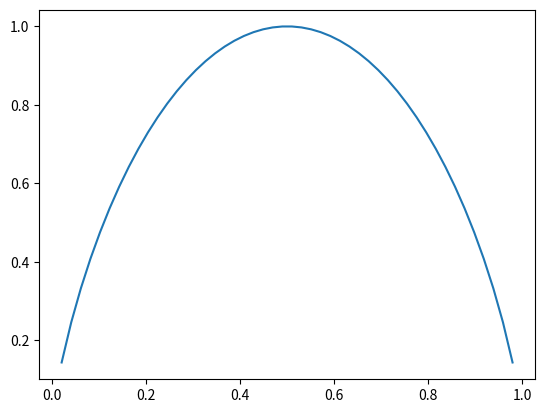

Write the Python code that produced this figure.
import matplotlib.pyplot as plt
import numpy as np
import random as rd

# a = 'a'
# b = True
# c = [[1,'a'],[3,'b'],[4,'c'],[2,'d']]
# c.sort(key=lambda x: x[0], reverse=True)
# c.sort(cmp=lambda x,y: x[0]-y[0])

def entro(xx):
    return -1*(xx*np.log2(xx)+(-1*xx+1)*np.log2(-1*xx+1))

x = np.linspace(0,1,50)
y = entro(x)
plt.plot(x,y)
# plt.show()

for i in range(10):
    print(rd.uniform(0,10))

# a = {1:1,2:2}
# a.setdefault(None)
# aa = a.get(3)

